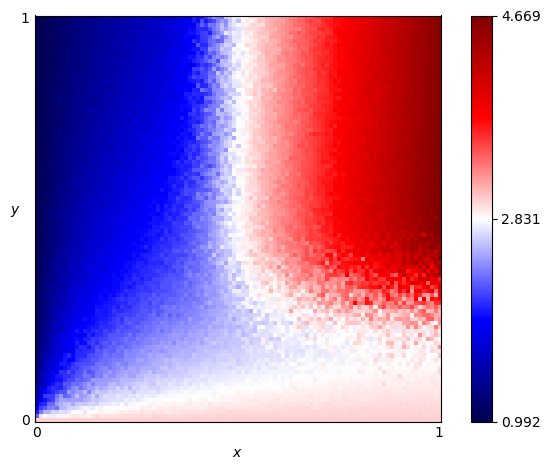

The table this chart was drawn from, first rows:
x, y, score
0.0, 0.0, 3.0
0.0, 0.01, 2.274
0.0, 0.02, 2.006
0.0, 0.03, 1.917
0.0, 0.04, 1.522
0.0, 0.05, 1.503
0.0, 0.06, 1.515
0.0, 0.07, 1.38
0.0, 0.08, 1.375
0.0, 0.09, 1.244
0.0, 0.1, 1.276
0.0, 0.11, 1.246
0.0, 0.12, 1.261
0.0, 0.13, 1.199
0.0, 0.14, 1.188
0.0, 0.15, 1.212
0.0, 0.16, 1.092
0.0, 0.17, 1.129
0.0, 0.18, 1.084
0.0, 0.19, 1.132
0.0, 0.2, 1.145
0.0, 0.21, 1.121
0.0, 0.22, 1.105
0.0, 0.23, 1.075
0.0, 0.24, 1.083
0.0, 0.25, 1.117
0.0, 0.26, 1.078
0.0, 0.27, 1.073
0.0, 0.28, 1.075
0.0, 0.29, 1.067
0.0, 0.3, 1.083
0.0, 0.31, 1.072
0.0, 0.32, 1.062
0.0, 0.33, 1.071
0.0, 0.34, 1.065
0.0, 0.35, 1.053
0.0, 0.36, 1.038
0.0, 0.37, 1.047
0.0, 0.38, 1.034
0.0, 0.39, 1.024
0.0, 0.4, 1.027
0.0, 0.41, 1.034
0.0, 0.42, 1.029
0.0, 0.43, 1.031
0.0, 0.44, 1.029
0.0, 0.45, 1.036
0.0, 0.46, 1.021
0.0, 0.47, 1.028
0.0, 0.48, 1.025
0.0, 0.49, 1.026
0.0, 0.5, 1.033
0.0, 0.51, 1.023
0.0, 0.52, 1.028
0.0, 0.53, 1.023
0.0, 0.54, 1.016
0.0, 0.55, 1.02
0.0, 0.56, 1.01
0.0, 0.57, 1.01
0.0, 0.58, 1.009
0.0, 0.59, 1.012
... 10,141 more rows
